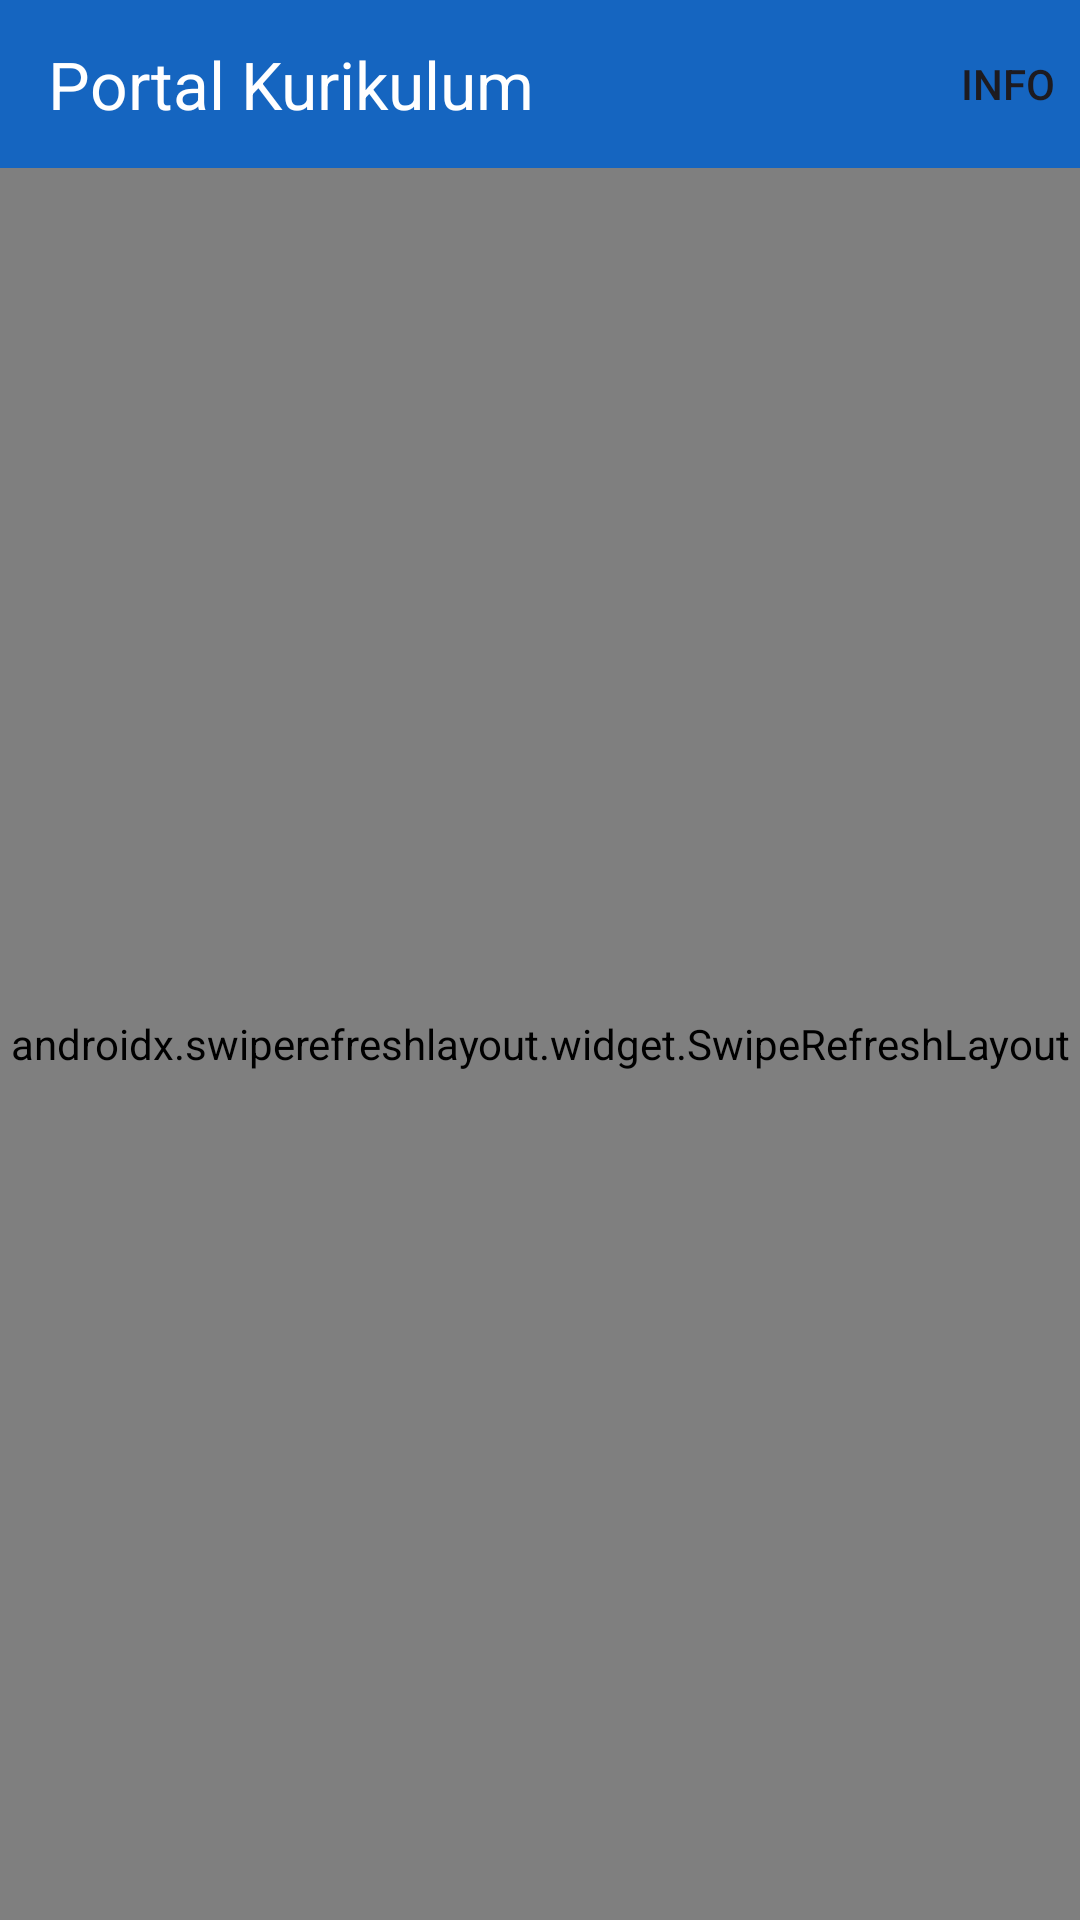

The Android layout XML behind this screen, and the referenced resources:
<!-- AndroidManifest.xml: activity theme Theme.PortalKurikulum -->
<!-- res/layout/activity_main.xml -->
<?xml version="1.0" encoding="utf-8"?>
<androidx.coordinatorlayout.widget.CoordinatorLayout
    xmlns:android="http://schemas.android.com/apk/res/android"
    xmlns:app="http://schemas.android.com/apk/res-auto"
    xmlns:tools="http://schemas.android.com/tools"
    android:layout_width="match_parent"
    android:layout_height="match_parent"
    android:fitsSystemWindows="true"
    tools:context=".MainActivity">

    
    <com.google.android.material.appbar.AppBarLayout
        android:id="@+id/appBarLayout"
        android:layout_width="match_parent"
        android:layout_height="wrap_content"
        android:fitsSystemWindows="true">

        <com.google.android.material.appbar.MaterialToolbar
            android:id="@+id/toolbar"
            android:layout_width="match_parent"
            android:layout_height="@dimen/toolbar_height"
            android:background="@color/primary"
            app:title="@string/toolbar_title"
            app:titleTextColor="@color/on_primary"
            app:navigationIconTint="@color/on_primary"
            app:menu="@menu/menu_main" />

        
        <com.google.android.material.progressindicator.LinearProgressIndicator
            android:id="@+id/progressBar"
            android:layout_width="match_parent"
            android:layout_height="@dimen/progress_bar_height"
            android:indeterminate="false"
            android:max="100"
            android:progress="0"
            android:visibility="gone"
            app:indicatorColor="@color/accent"
            app:trackColor="@color/primary_dark"
            app:trackThickness="@dimen/progress_bar_height"
            tools:visibility="visible"
            tools:progress="50" />

    </com.google.android.material.appbar.AppBarLayout>

    
    <FrameLayout
        android:layout_width="match_parent"
        android:layout_height="match_parent"
        app:layout_behavior="@string/appbar_scrolling_view_behavior">

        
        <androidx.swiperefreshlayout.widget.SwipeRefreshLayout
            android:id="@+id/swipeRefreshLayout"
            android:layout_width="match_parent"
            android:layout_height="match_parent">

            <WebView
                android:id="@+id/webView"
                android:layout_width="match_parent"
                android:layout_height="match_parent" />

        </androidx.swiperefreshlayout.widget.SwipeRefreshLayout>

        
        <include
            android:id="@+id/layoutError"
            layout="@layout/layout_error"
            android:layout_width="match_parent"
            android:layout_height="match_parent"
            android:visibility="gone" />

    </FrameLayout>

</androidx.coordinatorlayout.widget.CoordinatorLayout>
<!-- res/layout/layout_error.xml (included above) -->
<?xml version="1.0" encoding="utf-8"?>
<androidx.constraintlayout.widget.ConstraintLayout
    xmlns:android="http://schemas.android.com/apk/res/android"
    xmlns:app="http://schemas.android.com/apk/res-auto"
    xmlns:tools="http://schemas.android.com/tools"
    android:layout_width="match_parent"
    android:layout_height="match_parent"
    android:background="@color/background"
    android:padding="@dimen/padding_screen">

    
    <ImageView
        android:id="@+id/ivErrorIcon"
        android:layout_width="@dimen/icon_size_large"
        android:layout_height="@dimen/icon_size_large"
        android:src="@drawable/ic_no_internet"
        android:contentDescription="@string/cd_no_internet_icon"
        app:layout_constraintBottom_toTopOf="@id/tvErrorTitle"
        app:layout_constraintEnd_toEndOf="parent"
        app:layout_constraintStart_toStartOf="parent"
        app:layout_constraintTop_toTopOf="parent"
        app:layout_constraintVertical_chainStyle="packed"
        app:tint="@color/text_secondary" />

    
    <TextView
        android:id="@+id/tvErrorTitle"
        android:layout_width="wrap_content"
        android:layout_height="wrap_content"
        android:layout_marginTop="@dimen/spacing_lg"
        android:text="@string/error_title"
        android:textAppearance="@style/TextAppearance.PortalKurikulum.Title"
        android:textSize="@dimen/text_size_headline"
        app:layout_constraintBottom_toTopOf="@id/tvErrorMessage"
        app:layout_constraintEnd_toEndOf="parent"
        app:layout_constraintStart_toStartOf="parent"
        app:layout_constraintTop_toBottomOf="@id/ivErrorIcon"
        tools:text="Tidak Ada Koneksi" />

    
    <TextView
        android:id="@+id/tvErrorMessage"
        android:layout_width="0dp"
        android:layout_height="wrap_content"
        android:layout_marginTop="@dimen/spacing_sm"
        android:layout_marginHorizontal="@dimen/spacing_xl"
        android:gravity="center"
        android:text="@string/error_message"
        android:textAppearance="@style/TextAppearance.PortalKurikulum.Body"
        app:layout_constraintBottom_toTopOf="@id/btnRetry"
        app:layout_constraintEnd_toEndOf="parent"
        app:layout_constraintStart_toStartOf="parent"
        app:layout_constraintTop_toBottomOf="@id/tvErrorTitle"
        tools:text="Pastikan perangkat Anda terhubung ke internet untuk mengakses portal kurikulum." />

    
    <com.google.android.material.button.MaterialButton
        android:id="@+id/btnRetry"
        android:layout_width="wrap_content"
        android:layout_height="wrap_content"
        android:layout_marginTop="@dimen/spacing_lg"
        android:paddingHorizontal="@dimen/padding_button_horizontal"
        android:text="@string/error_button_retry"
        app:icon="@drawable/ic_refresh"
        app:iconGravity="textStart"
        app:iconPadding="@dimen/spacing_sm"
        style="@style/Theme.PortalKurikulum.Button.Primary"
        app:layout_constraintBottom_toBottomOf="parent"
        app:layout_constraintEnd_toEndOf="parent"
        app:layout_constraintStart_toStartOf="parent"
        app:layout_constraintTop_toBottomOf="@id/tvErrorMessage" />

</androidx.constraintlayout.widget.ConstraintLayout>
<!-- resources referenced by this layout -->
<resources>
  <color name="accent">#03DAC5</color>
  <color name="background">#FFFFFF</color>
  <color name="on_primary">#FFFFFF</color>
  <color name="primary">#1565C0</color>
  <color name="primary_dark">#0D47A1</color>
  <color name="text_secondary">#757575</color>
  <dimen name="icon_size_large">96dp</dimen>
  <dimen name="padding_button_horizontal">16dp</dimen>
  <dimen name="padding_screen">16dp</dimen>
  <dimen name="progress_bar_height">3dp</dimen>
  <dimen name="spacing_lg">24dp</dimen>
  <dimen name="spacing_sm">8dp</dimen>
  <dimen name="spacing_xl">32dp</dimen>
  <dimen name="text_size_headline">20sp</dimen>
  <dimen name="toolbar_height">56dp</dimen>
  <!-- drawable ic_no_internet (drawable) -->
  <?xml version="1.0" encoding="utf-8"?>
  <vector xmlns:android="http://schemas.android.com/apk/res/android"
      android:width="96dp"
      android:height="96dp"
      android:viewportWidth="24"
      android:viewportHeight="24">
      <path
          android:fillColor="#757575"
          android:pathData="M23.64,7c-0.45,-0.34 -4.93,-4 -11.64,-4C5.28,3 0.81,6.66 0.36,7l10.08,12.56c0.8,1 2.32,1 3.12,0L23.64,7z"/>
      <path
          android:fillColor="#BDBDBD"
          android:pathData="M21.58,7.77L12,19.89L2.42,7.77c0.37,-0.26 3.77,-2.77 9.58,-2.77S21.2,7.51 21.58,7.77z"/>
      <path
          android:fillColor="#F44336"
          android:pathData="M4.93,5.93L3.51,7.34L7.17,11L3.51,14.66L4.93,16.07L8.59,12.41L12.24,16.07L13.66,14.66L10,11L13.66,7.34L12.24,5.93L8.59,9.59L4.93,5.93z"/>
      <path
          android:fillColor="#F44336"
          android:pathData="M19.07,5.93L15.41,9.59L11.76,5.93L10.34,7.34L14,11L10.34,14.66L11.76,16.07L15.41,12.41L19.07,16.07L20.49,14.66L16.83,11L20.49,7.34L19.07,5.93z"/>
  </vector>
  <string name="cd_no_internet_icon">Ilustrasi tidak ada koneksi internet</string>
  <string name="error_button_retry">Coba Lagi</string>
  <string name="error_message">Pastikan perangkat Anda terhubung ke internet untuk mengakses portal kurikulum.</string>
  <string name="error_title">Tidak Ada Koneksi</string>
  <string name="toolbar_title">Portal Kurikulum</string>
  <style name="TextAppearance.PortalKurikulum.Body" parent="TextAppearance.Material3.BodyMedium">
          <item name="android:textSize">@dimen/text_size_body</item>
          <item name="android:textColor">@color/text_secondary</item>
      </style>
  <style name="TextAppearance.PortalKurikulum.Title" parent="TextAppearance.Material3.TitleMedium">
          <item name="android:textSize">@dimen/text_size_title</item>
          <item name="android:textColor">@color/text_primary</item>
          <item name="android:textStyle">bold</item>
      </style>
  <style name="Theme.PortalKurikulum.Button.Primary" parent="Widget.Material3.Button">
          <item name="android:textColor">@color/on_primary</item>
          <item name="backgroundTint">@color/primary</item>
          <item name="cornerRadius">@dimen/radius_button</item>
      </style>
  <dimen name="text_size_body">14sp</dimen>
  <dimen name="text_size_title">18sp</dimen>
  <color name="text_primary">#212121</color>
  <dimen name="radius_button">8dp</dimen>
  <color name="primary_variant">#1976D2</color>
  <color name="secondary">#03DAC5</color>
  <color name="on_secondary">#000000</color>
  <color name="surface">#F5F5F5</color>
  <color name="on_surface">#212121</color>
  <color name="surface_variant">#E3E3E3</color>
  <color name="error">#B00020</color>
  <color name="on_error">#FFFFFF</color>
  <color name="status_bar">#0D47A1</color>
</resources>
